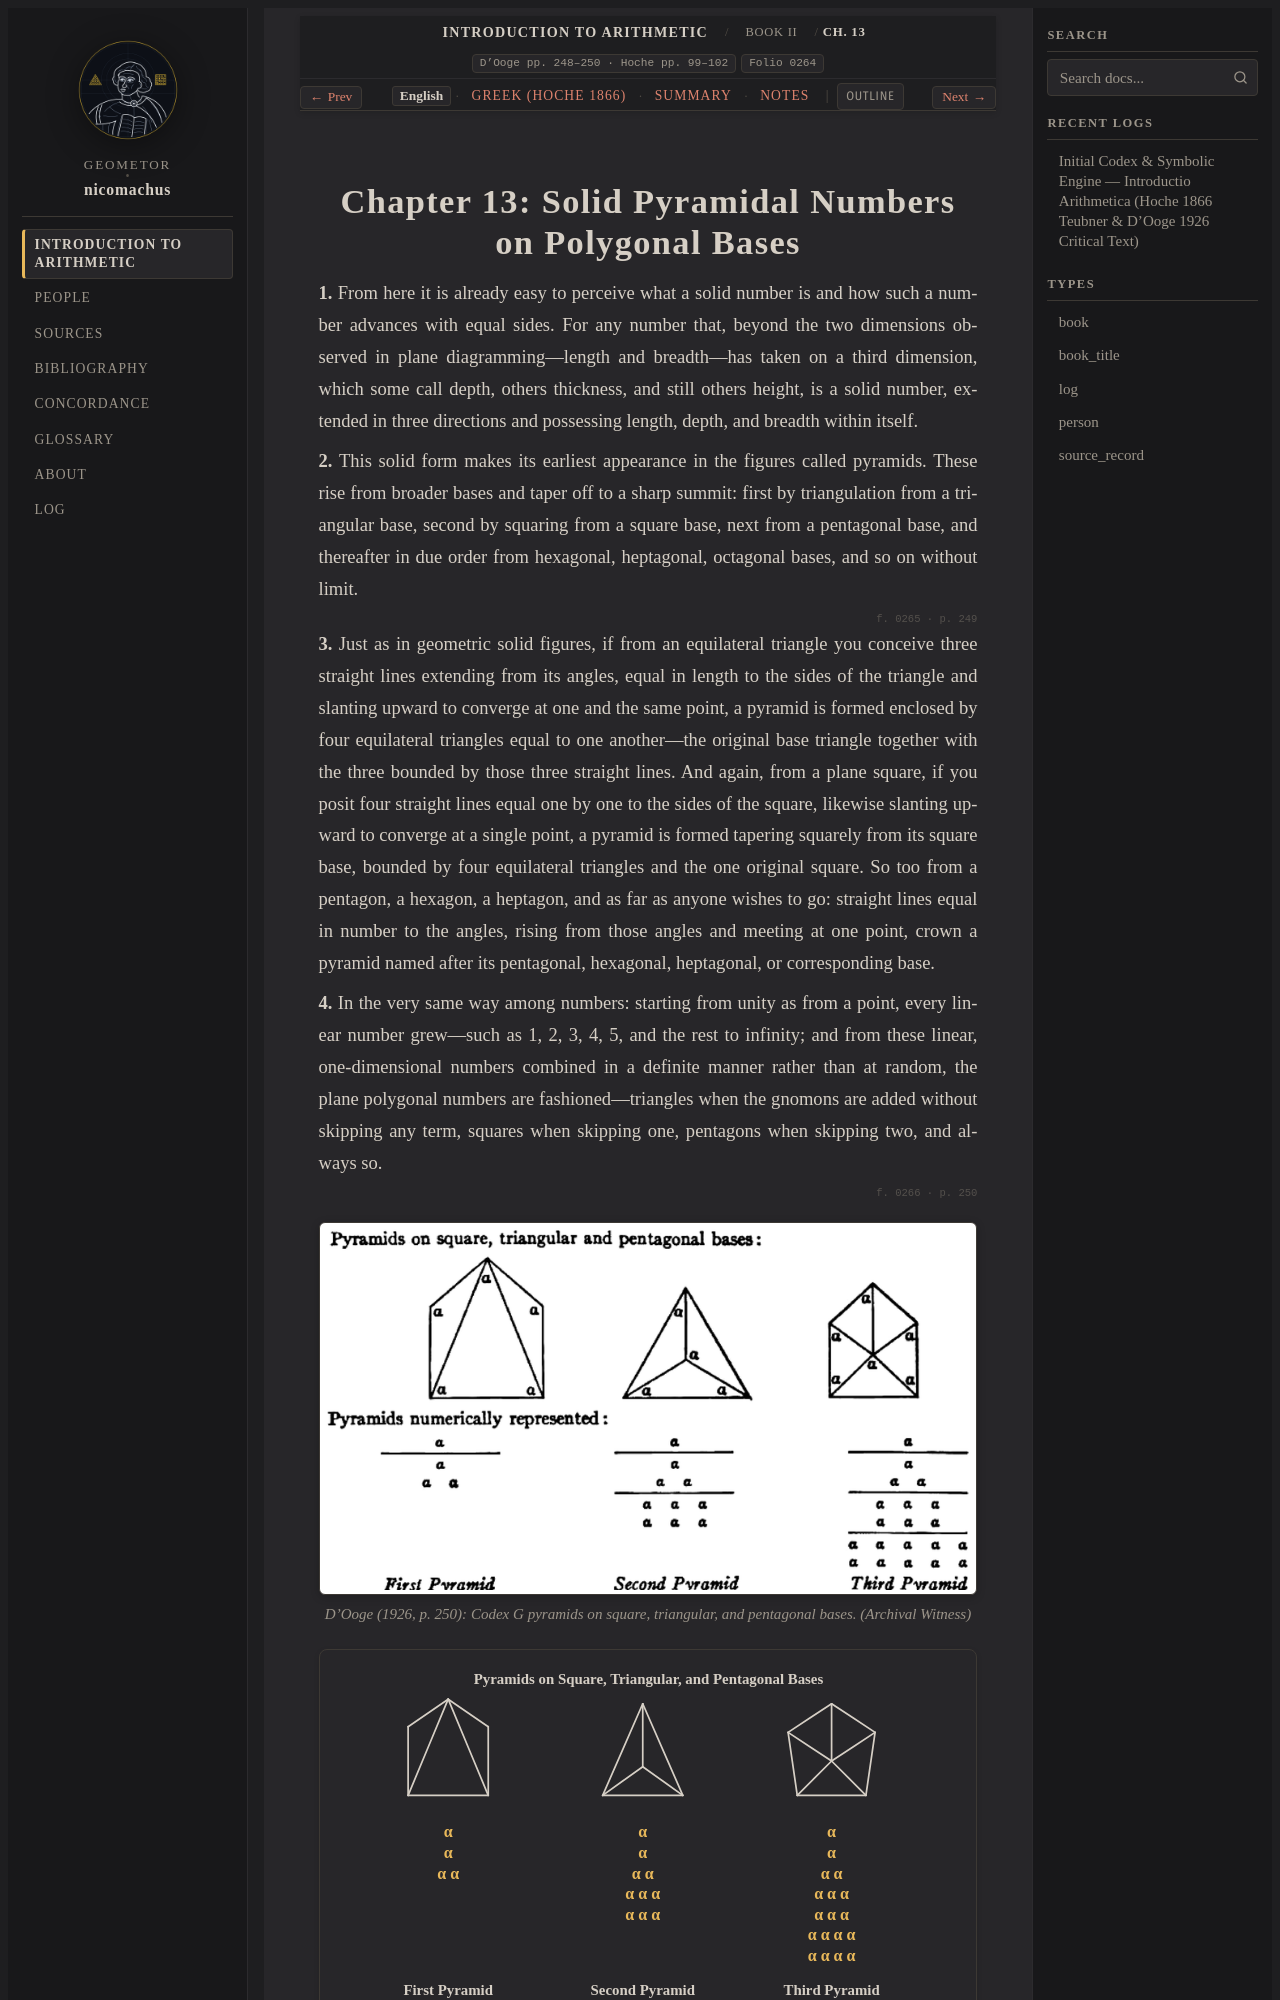

repository: geometor/nicomachus · page: introductio_arithmetica/book_02/ch_13/index.html · generator: sphinx

:order: 13
:layout: book
:breadcrumb_title: Ch. 13: Pyramidal Numbers
:title: Chapter 13: Solid Pyramidal Numbers on Polygonal Bases
:canonical_id: Book II, Ch. 13
:original_id: D'Ooge pp. 248–250 · Hoche pp. 99–102
:folio: introductio_arithmetica:0264
:tracks: English: index | Greek: el | Summary: summary | Notes: notes

.. _nicomachus-en-2-13:
